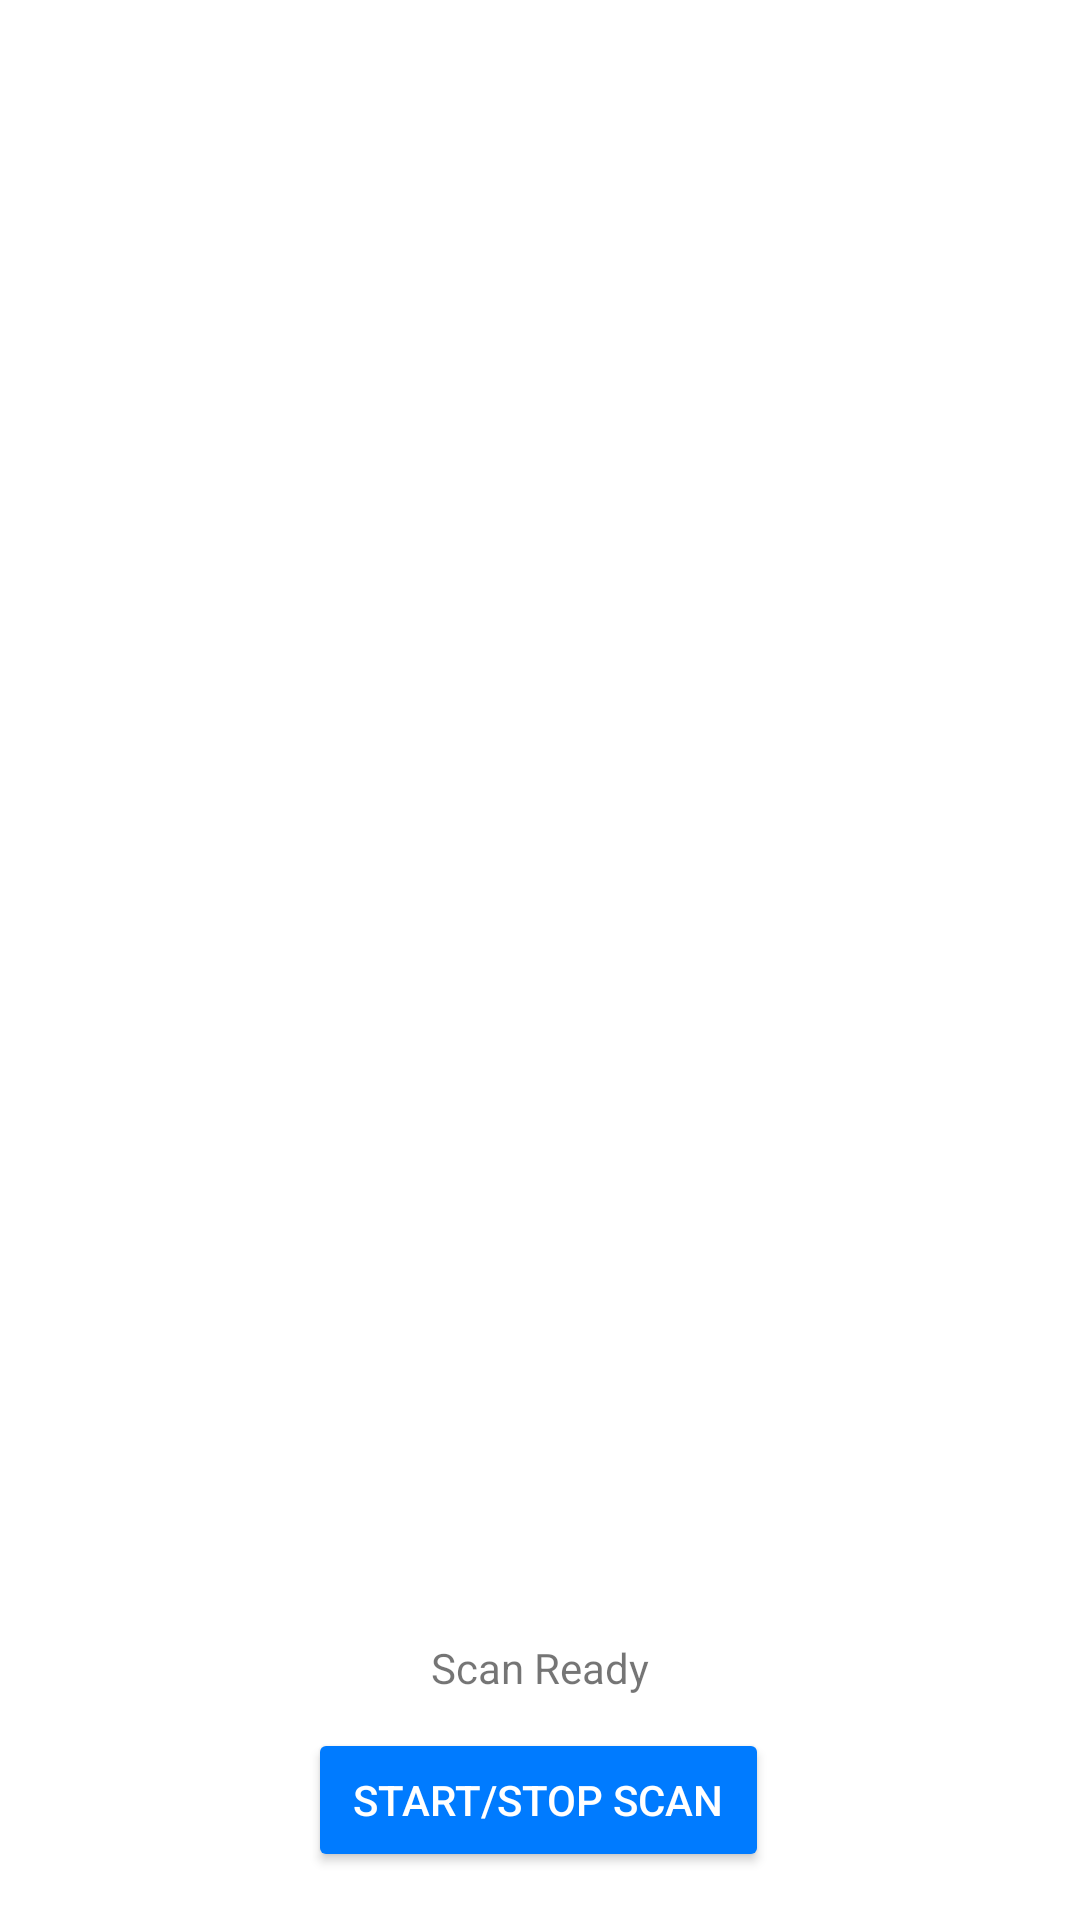

Here is an Android app screen rendered from its layout file. Give the layout XML and the strings, colors and styles it references.
<!-- AndroidManifest.xml: application theme Theme.AppBleMeridianTof -->
<!-- res/layout/activity_main.xml -->
<?xml version="1.0" encoding="utf-8"?>
<androidx.constraintlayout.widget.ConstraintLayout
    xmlns:android="http://schemas.android.com/apk/res/android"
    xmlns:app="http://schemas.android.com/apk/res-auto"
    xmlns:tools="http://schemas.android.com/tools"
    android:layout_width="match_parent"
    android:layout_height="match_parent"
    android:orientation="vertical"
    android:gravity="center_horizontal"
    tools:context=".MainActivity">

    <ListView
        android:id="@+id/BleDeviceList"
        android:layout_width="396dp"
        android:layout_height="619dp"
        app:layout_constraintBottom_toBottomOf="parent"
        app:layout_constraintEnd_toEndOf="parent"
        app:layout_constraintHorizontal_bias="0.466"
        app:layout_constraintStart_toStartOf="parent"
        app:layout_constraintTop_toTopOf="parent"
        app:layout_constraintVertical_bias="0.0" />

    <Button
        android:id="@+id/buttonMultiPurpose"
        style="@style/Widget.AppCompat.Button.Colored"
        android:layout_width="wrap_content"
        android:layout_height="wrap_content"
        android:layout_marginBottom="16dp"
        android:backgroundTint="@color/button_background_color"
        android:paddingHorizontal="15dp"
        android:text="Start/Stop Scan"
        app:layout_constraintBottom_toBottomOf="parent"
        app:layout_constraintEnd_toEndOf="parent"
        app:layout_constraintHorizontal_bias="0.498"
        app:layout_constraintStart_toStartOf="parent" />

    <TextView
        android:id="@+id/textViewScanStatus"
        android:layout_width="319dp"
        android:layout_height="24dp"
        android:layout_marginBottom="72dp"
        android:gravity="center"
        android:text="Scan Ready"
        app:layout_constraintBottom_toBottomOf="parent"
        app:layout_constraintEnd_toEndOf="parent"
        app:layout_constraintStart_toStartOf="parent" />
</androidx.constraintlayout.widget.ConstraintLayout>
<!-- resources referenced by this layout -->
<resources>
  <style name="Theme.AppBleMeridianTof" parent="Theme.MaterialComponents.DayNight.DarkActionBar">
          
          <item name="colorPrimary">@color/purple_500</item>
          <item name="colorPrimaryVariant">@color/purple_700</item>
          <item name="colorOnPrimary">@color/white</item>
          
          <item name="colorSecondary">@color/teal_200</item>
          <item name="colorSecondaryVariant">@color/teal_700</item>
          <item name="colorOnSecondary">@color/black</item>
          
          <item name="android:statusBarColor" tools:targetApi="l">?attr/colorPrimaryVariant</item>
          
      </style>
  <!-- not gathered from this repository: default colours our renderer supplied (Android Studio template values) -->
  <color name="purple_500">#FF6200EE</color>
  <color name="purple_700">#FF3700B3</color>
  <color name="teal_200">#FF03DAC5</color>
  <color name="teal_700">#FF018786</color>
  <color name="black">#FF000000</color>
  <color name="white">#FFFFFFFF</color>
</resources>
